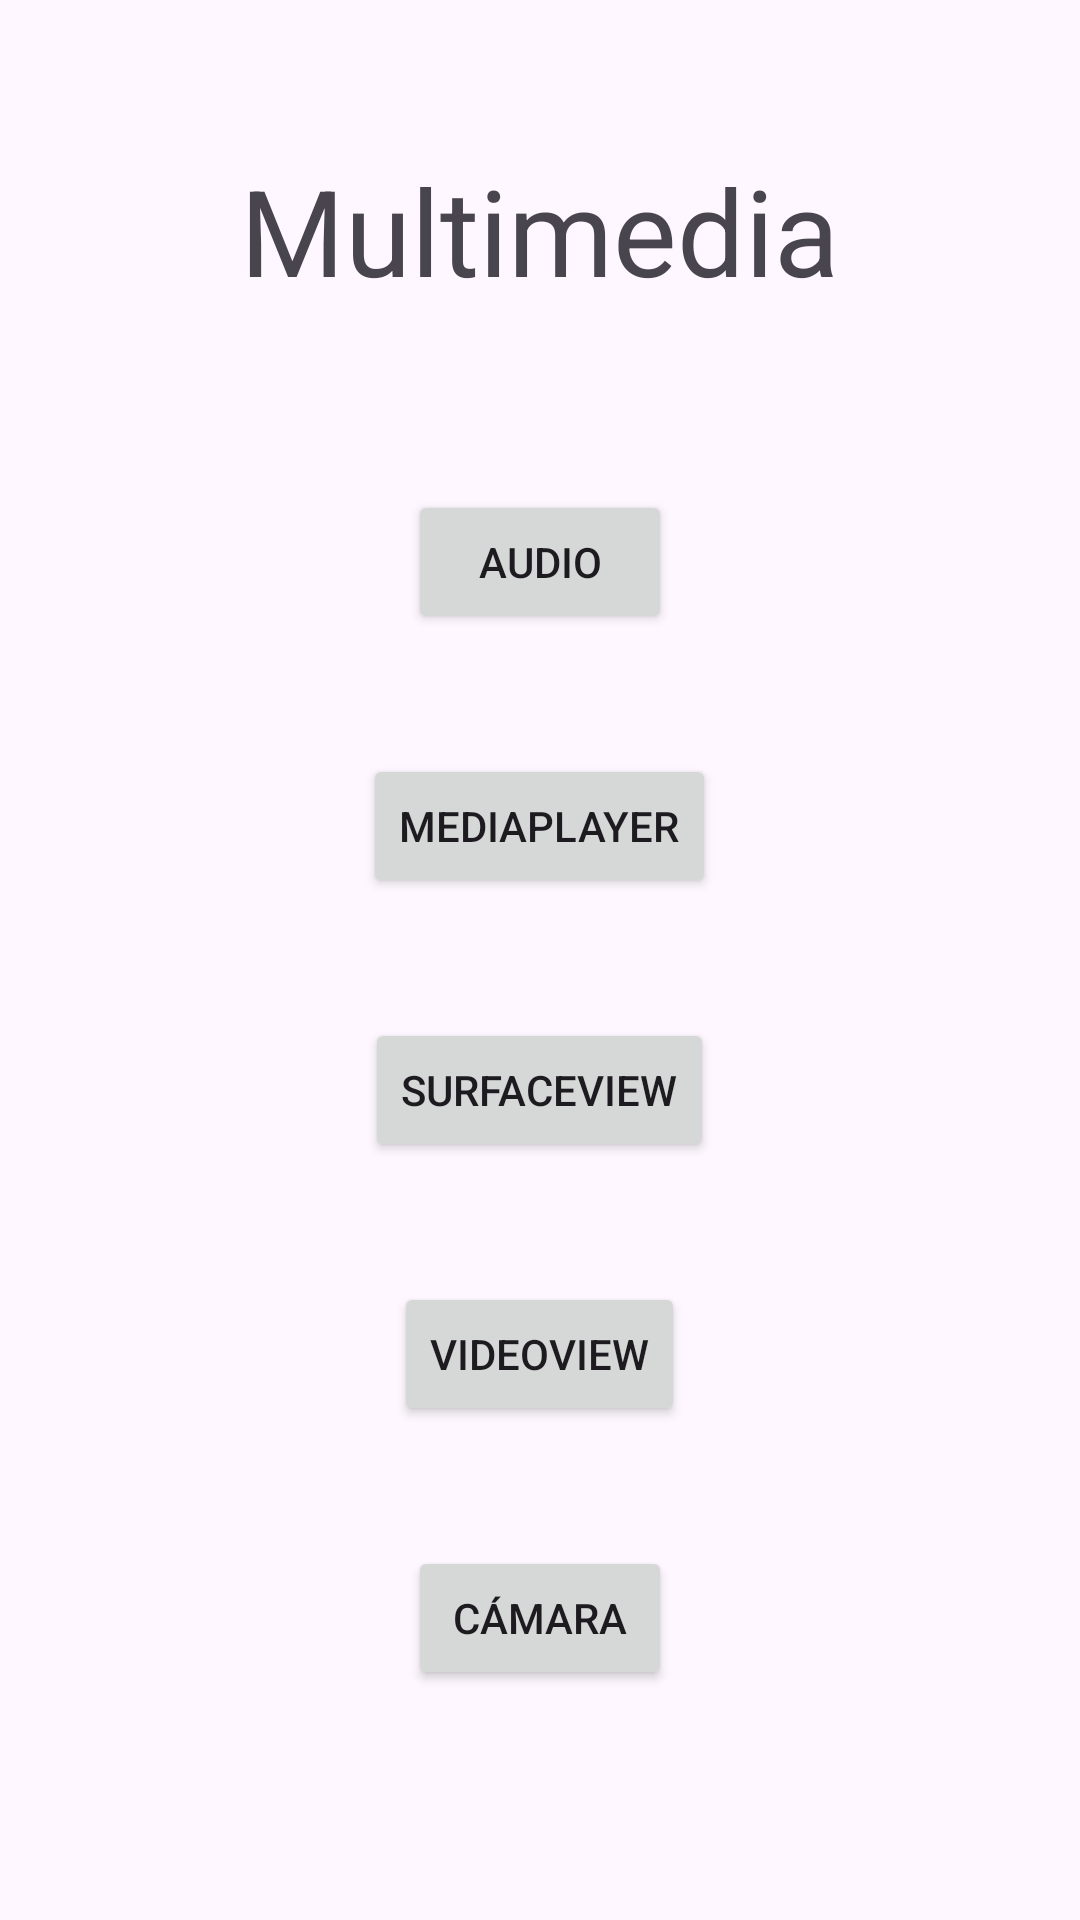

Reconstruct the res/layout file that produces this screen, plus the resources it refers to.
<!-- AndroidManifest.xml: application theme Theme.Multimedia_KR -->
<!-- res/layout/activity_main.xml -->
<?xml version="1.0" encoding="utf-8"?>
<RelativeLayout xmlns:android="http://schemas.android.com/apk/res/android"
    xmlns:app="http://schemas.android.com/apk/res-auto"
    xmlns:tools="http://schemas.android.com/tools"
    android:id="@+id/main"
    android:layout_width="match_parent"
    android:layout_height="match_parent"
    tools:context=".MainActivity">

    <LinearLayout
        android:layout_width="match_parent"
        android:layout_height="match_parent"
        android:orientation="vertical"
        android:gravity="center_horizontal">

        <TextView
            android:layout_width="wrap_content"
            android:layout_height="wrap_content"
            android:layout_marginTop="50dp"
            android:layout_marginBottom="60dp"
            android:textSize="40dp"
            android:text="Multimedia"/>
        <Button
            android:layout_width="wrap_content"
            android:layout_height="wrap_content"
            android:id="@+id/Audio"
            android:layout_marginBottom="40dp"
            android:text="Audio"/>
        <Button
            android:layout_width="wrap_content"
            android:layout_height="wrap_content"
            android:id="@+id/Video1"
            android:layout_marginBottom="40dp"
            android:text="MediaPlayer"/>
        <Button
            android:layout_width="wrap_content"
            android:layout_height="wrap_content"
            android:id="@+id/Video2"
            android:layout_marginBottom="40dp"
            android:text="SurfaceView"/>
        <Button
            android:layout_width="wrap_content"
            android:layout_height="wrap_content"
            android:id="@+id/Video3"
            android:layout_marginBottom="40dp"
            android:text="VideoView"/>
        <Button
            android:layout_width="wrap_content"
            android:layout_height="wrap_content"
            android:id="@+id/Camara"
            android:layout_marginBottom="40dp"
            android:text="Cámara"/>

    </LinearLayout>

</RelativeLayout>
<!-- resources referenced by this layout -->
<resources>
  <style name="Theme.Multimedia_KR" parent="Base.Theme.Multimedia_KR" />
  <style name="Base.Theme.Multimedia_KR" parent="Theme.Material3.DayNight.NoActionBar">
          
          
      </style>
</resources>
